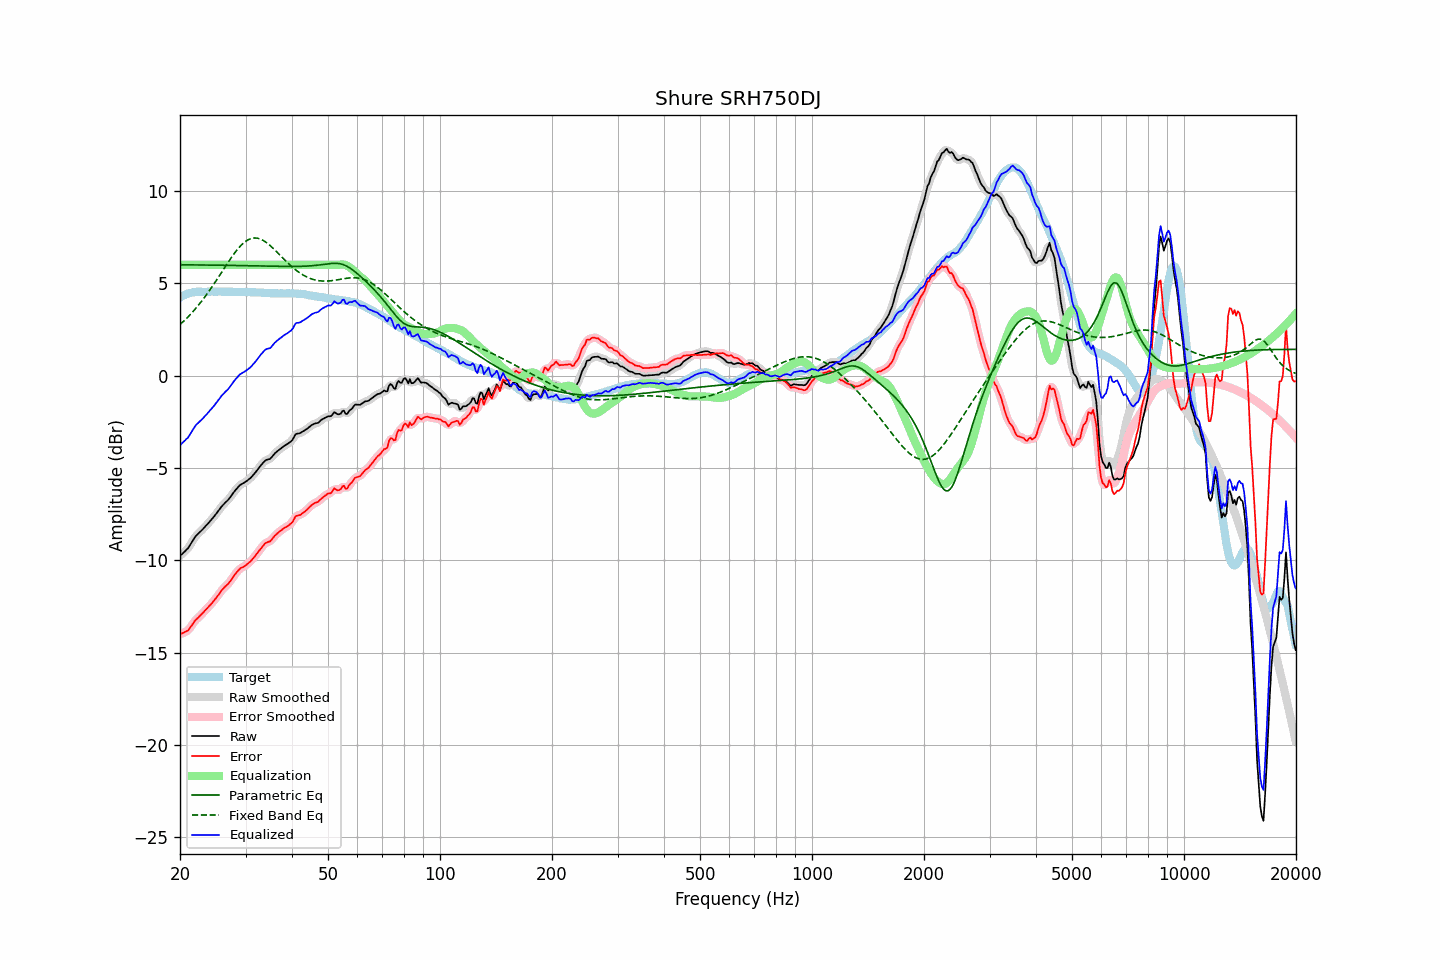

Values plotted in this chart, from the file beside it:
frequency, raw, error, smoothed, error_smoothed, equalization, parametric_eq, fixed_band_eq, equalized_raw, equalized_smoothed, target
20.00, -9.76, -14.00, -9.76, -13.99, 6.00, 6.01, 2.77, -3.76, -3.76, 4.23
20.20, -9.68, -13.97, -9.69, -13.97, 6.00, 6.01, 2.85, -3.68, -3.69, 4.28
20.40, -9.60, -13.94, -9.61, -13.94, 6.00, 6.00, 2.93, -3.60, -3.61, 4.33
20.61, -9.52, -13.89, -9.52, -13.90, 6.00, 6.00, 3.01, -3.52, -3.52, 4.36
20.81, -9.43, -13.84, -9.44, -13.85, 6.00, 6.00, 3.09, -3.43, -3.44, 4.41
21.02, -9.35, -13.80, -9.34, -13.78, 6.00, 6.00, 3.18, -3.35, -3.34, 4.45
21.23, -9.21, -13.68, -9.21, -13.69, 6.00, 6.00, 3.27, -3.21, -3.21, 4.47
21.44, -9.07, -13.56, -9.08, -13.57, 6.00, 6.00, 3.37, -3.07, -3.08, 4.49
21.66, -8.93, -13.44, -8.93, -13.44, 6.00, 6.00, 3.46, -2.93, -2.93, 4.51
21.87, -8.79, -13.31, -8.80, -13.32, 6.00, 6.00, 3.56, -2.79, -2.80, 4.52
22.09, -8.67, -13.21, -8.68, -13.22, 6.00, 6.00, 3.66, -2.67, -2.68, 4.54
22.31, -8.59, -13.14, -8.59, -13.13, 6.00, 6.00, 3.77, -2.59, -2.59, 4.55
22.54, -8.50, -13.05, -8.50, -13.05, 6.00, 6.00, 3.87, -2.50, -2.50, 4.55
22.76, -8.42, -12.97, -8.42, -12.97, 6.00, 6.00, 3.98, -2.42, -2.42, 4.55
22.99, -8.33, -12.87, -8.33, -12.87, 6.00, 5.99, 4.09, -2.33, -2.33, 4.54
23.22, -8.24, -12.78, -8.24, -12.78, 6.00, 5.99, 4.21, -2.24, -2.24, 4.54
23.45, -8.14, -12.68, -8.15, -12.68, 6.00, 5.99, 4.33, -2.14, -2.15, 4.54
23.69, -8.05, -12.60, -8.05, -12.59, 6.00, 5.99, 4.45, -2.05, -2.05, 4.54
23.92, -7.95, -12.49, -7.95, -12.50, 6.00, 5.99, 4.57, -1.95, -1.95, 4.54
24.16, -7.85, -12.40, -7.85, -12.41, 6.00, 5.99, 4.70, -1.85, -1.85, 4.55
24.40, -7.75, -12.31, -7.75, -12.31, 6.00, 5.99, 4.82, -1.75, -1.75, 4.56
24.65, -7.65, -12.20, -7.65, -12.20, 6.00, 5.99, 4.95, -1.65, -1.65, 4.55
24.89, -7.54, -12.09, -7.54, -12.09, 6.00, 5.99, 5.08, -1.54, -1.54, 4.55
25.14, -7.43, -11.98, -7.43, -11.98, 6.00, 5.98, 5.21, -1.43, -1.43, 4.55
25.39, -7.31, -11.87, -7.31, -11.86, 6.00, 5.98, 5.35, -1.31, -1.31, 4.56
25.65, -7.19, -11.75, -7.19, -11.75, 6.00, 5.98, 5.48, -1.19, -1.19, 4.56
25.91, -7.07, -11.62, -7.08, -11.63, 6.00, 5.98, 5.62, -1.07, -1.08, 4.55
26.16, -6.98, -11.53, -6.98, -11.53, 6.00, 5.98, 5.75, -0.98, -0.98, 4.54
26.43, -6.89, -11.44, -6.90, -11.44, 6.00, 5.98, 5.88, -0.89, -0.90, 4.54
26.69, -6.81, -11.36, -6.81, -11.36, 6.00, 5.98, 6.02, -0.81, -0.81, 4.54
26.96, -6.72, -11.27, -6.72, -11.27, 6.00, 5.97, 6.15, -0.72, -0.72, 4.55
27.23, -6.61, -11.16, -6.61, -11.16, 6.00, 5.97, 6.28, -0.61, -0.61, 4.55
27.50, -6.49, -11.04, -6.49, -11.04, 6.00, 5.97, 6.41, -0.49, -0.49, 4.55
27.77, -6.37, -10.91, -6.37, -10.91, 6.00, 5.97, 6.53, -0.37, -0.37, 4.54
28.05, -6.25, -10.79, -6.26, -10.79, 6.00, 5.97, 6.65, -0.25, -0.26, 4.54
28.33, -6.15, -10.68, -6.15, -10.68, 6.00, 5.97, 6.76, -0.15, -0.15, 4.52
28.62, -6.05, -10.58, -6.05, -10.57, 6.00, 5.97, 6.87, -0.05, -0.05, 4.52
28.90, -5.95, -10.48, -5.96, -10.49, 6.00, 5.96, 6.97, 0.05, 0.04, 4.53
29.19, -5.89, -10.41, -5.89, -10.42, 6.00, 5.96, 7.06, 0.11, 0.11, 4.52
29.48, -5.84, -10.38, -5.84, -10.37, 6.00, 5.96, 7.14, 0.16, 0.16, 4.54
29.78, -5.79, -10.32, -5.79, -10.32, 6.00, 5.96, 7.22, 0.21, 0.21, 4.53
30.08, -5.73, -10.27, -5.73, -10.26, 6.00, 5.96, 7.28, 0.27, 0.27, 4.53
30.38, -5.67, -10.20, -5.67, -10.20, 6.00, 5.96, 7.34, 0.33, 0.33, 4.52
30.68, -5.60, -10.12, -5.61, -10.13, 6.00, 5.95, 7.39, 0.40, 0.39, 4.52
30.99, -5.53, -10.05, -5.53, -10.04, 6.00, 5.95, 7.42, 0.47, 0.47, 4.52
31.30, -5.43, -9.95, -5.44, -9.95, 6.00, 5.95, 7.44, 0.57, 0.56, 4.52
31.61, -5.33, -9.85, -5.34, -9.85, 6.00, 5.95, 7.46, 0.67, 0.66, 4.51
31.93, -5.23, -9.75, -5.23, -9.74, 6.00, 5.95, 7.46, 0.77, 0.77, 4.51
32.24, -5.12, -9.62, -5.12, -9.63, 6.00, 5.94, 7.45, 0.88, 0.88, 4.50
32.57, -5.00, -9.51, -5.01, -9.51, 6.00, 5.94, 7.43, 1.00, 0.99, 4.51
32.89, -4.89, -9.40, -4.89, -9.39, 6.00, 5.94, 7.40, 1.11, 1.11, 4.50
33.22, -4.79, -9.28, -4.79, -9.28, 6.00, 5.94, 7.36, 1.21, 1.21, 4.49
33.55, -4.69, -9.18, -4.69, -9.18, 6.00, 5.94, 7.31, 1.31, 1.31, 4.49
33.89, -4.60, -9.08, -4.61, -9.09, 6.00, 5.94, 7.26, 1.40, 1.39, 4.48
34.23, -4.55, -9.04, -4.56, -9.04, 6.00, 5.93, 7.19, 1.45, 1.44, 4.48
34.57, -4.53, -9.00, -4.53, -9.00, 6.00, 5.93, 7.12, 1.47, 1.47, 4.47
34.92, -4.51, -8.98, -4.49, -8.96, 6.00, 5.93, 7.05, 1.49, 1.51, 4.47
35.27, -4.42, -8.89, -4.42, -8.88, 6.00, 5.93, 6.97, 1.58, 1.58, 4.46
35.62, -4.31, -8.77, -4.32, -8.78, 6.00, 5.93, 6.89, 1.69, 1.68, 4.46
35.97, -4.21, -8.67, -4.22, -8.68, 6.00, 5.92, 6.81, 1.79, 1.78, 4.46
... 635 more rows
